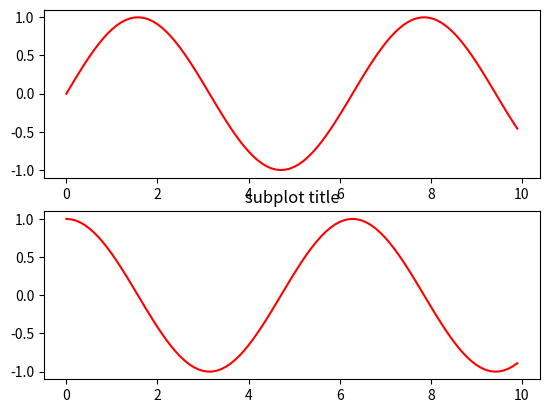

This chart was generated by the following Python code:
import matplotlib.pyplot as plt
import numpy as np

x = np.arange(0, 10, 0.1)
y1 = np.sin(x)
y2 = np.cos(x)

#plt.subplot(1, 2, 1)
#plt.plot(x, y1, color="red")
plt.subplot(2, 1, 1)
plt.plot(x, y1, color="red")


#plt.subplot(1, 2, 2)
#plt.plot(x, y2, color="blue")
plt.subplot(2, 1, 2)
plt.plot(x, y2, color="red")

plt.show()
plt.title("subplot title")

# plt.legend()

# plt.show()

